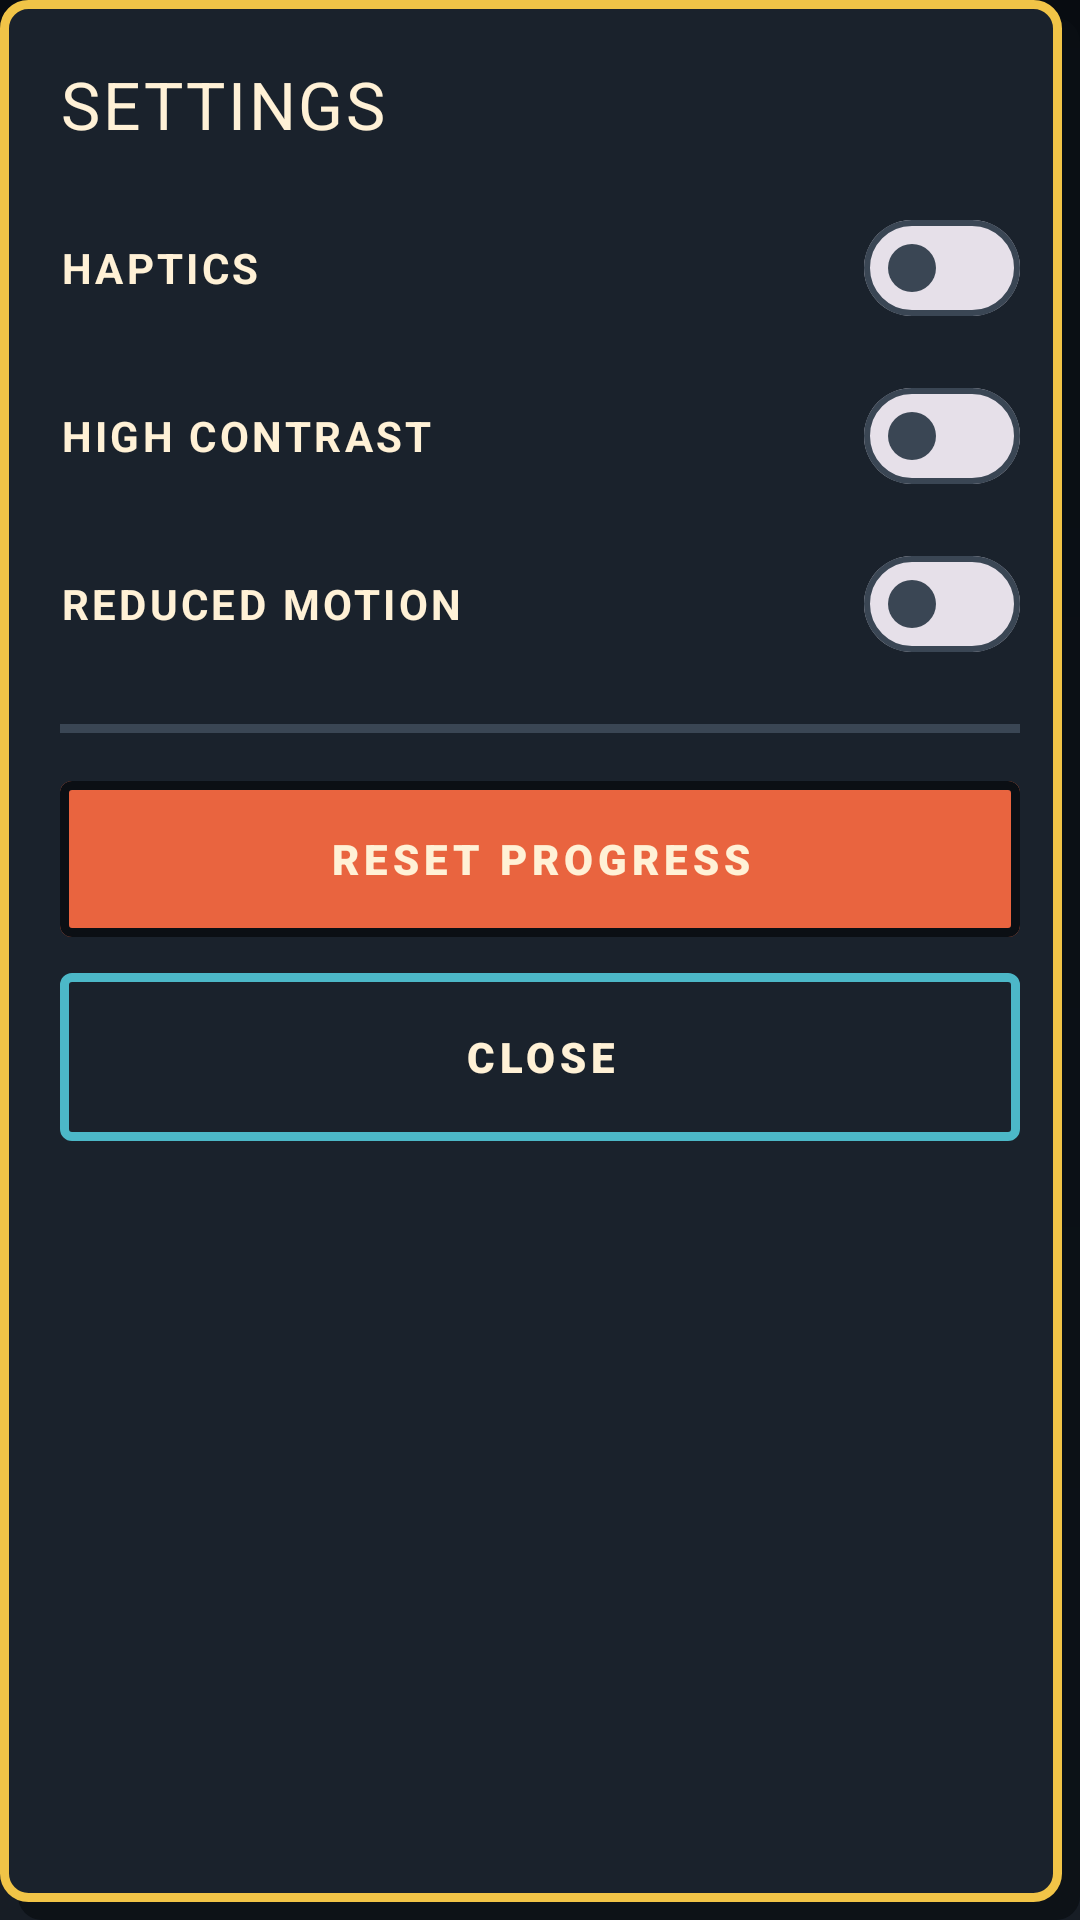

Reconstruct the res/layout file that produces this screen, plus the resources it refers to.
<!-- AndroidManifest.xml: application theme Theme.FeatherRoadCode -->
<!-- res/layout/dialog_settings.xml -->
<?xml version="1.0" encoding="utf-8"?>
<RelativeLayout xmlns:android="http://schemas.android.com/apk/res/android"
    xmlns:app="http://schemas.android.com/apk/res-auto"
    android:layout_width="match_parent"
    android:layout_height="wrap_content"
    android:layout_marginStart="@dimen/space_m"
    android:layout_marginEnd="@dimen/space_m"
    android:background="@drawable/shape_dialog_hard"
    android:paddingStart="@dimen/screen_margin"
    android:paddingTop="@dimen/screen_margin"
    android:paddingEnd="@dimen/screen_margin"
    android:paddingBottom="@dimen/space_xl">

    <TextView
        android:id="@+id/settings_title"
        android:layout_width="match_parent"
        android:layout_height="wrap_content"
        android:maxLines="1"
        android:text="@string/dialog_settings_title"
        android:textAppearance="@style/TextAppearance.App.Title" />

    <com.google.android.material.materialswitch.MaterialSwitch
        android:id="@+id/settings_haptics"
        android:layout_width="match_parent"
        android:layout_height="@dimen/settings_row_height"
        android:layout_below="@id/settings_title"
        android:layout_marginTop="@dimen/space_m"
        android:letterSpacing="0.08"
        android:text="@string/settings_haptics"
        android:textAllCaps="true"
        android:textColor="@color/text_primary"
        android:textSize="14sp"
        android:textStyle="bold" />

    <com.google.android.material.materialswitch.MaterialSwitch
        android:id="@+id/settings_contrast"
        android:layout_width="match_parent"
        android:layout_height="@dimen/settings_row_height"
        android:layout_below="@id/settings_haptics"
        android:letterSpacing="0.08"
        android:text="@string/settings_contrast"
        android:textAllCaps="true"
        android:textColor="@color/text_primary"
        android:textSize="14sp"
        android:textStyle="bold" />

    <com.google.android.material.materialswitch.MaterialSwitch
        android:id="@+id/settings_motion"
        android:layout_width="match_parent"
        android:layout_height="@dimen/settings_row_height"
        android:layout_below="@id/settings_contrast"
        android:letterSpacing="0.08"
        android:text="@string/settings_motion"
        android:textAllCaps="true"
        android:textColor="@color/text_primary"
        android:textSize="14sp"
        android:textStyle="bold" />

    <View
        android:id="@+id/settings_rule"
        android:layout_width="match_parent"
        android:layout_height="@dimen/border_thick"
        android:layout_below="@id/settings_motion"
        android:layout_marginTop="@dimen/space_m"
        android:background="@color/outline" />

    <com.google.android.material.button.MaterialButton
        android:id="@+id/settings_reset"
        style="@style/Widget.App.Button.Danger"
        android:layout_width="match_parent"
        android:layout_height="@dimen/button_secondary_height"
        android:layout_below="@id/settings_rule"
        android:layout_marginTop="@dimen/space_l"
        android:text="@string/settings_reset" />

    <com.google.android.material.button.MaterialButton
        android:id="@+id/settings_close"
        style="@style/Widget.App.Button.Secondary"
        android:layout_width="match_parent"
        android:layout_height="@dimen/button_dialog_height"
        android:layout_below="@id/settings_reset"
        android:layout_marginTop="@dimen/space_m"
        android:text="@string/dialog_close" />

</RelativeLayout>
<!-- resources referenced by this layout -->
<resources>
  <color name="outline">#3A4654</color>
  <color name="text_primary">#FFF1D6</color>
  <dimen name="border_thick">3dp</dimen>
  <dimen name="button_dialog_height">56dp</dimen>
  <dimen name="button_secondary_height">52dp</dimen>
  <dimen name="screen_margin">20dp</dimen>
  <dimen name="settings_row_height">56dp</dimen>
  <dimen name="space_l">16dp</dimen>
  <dimen name="space_m">12dp</dimen>
  <dimen name="space_xl">24dp</dimen>
  <!-- drawable shape_dialog_hard (drawable) -->
  <?xml version="1.0" encoding="utf-8"?>
  <layer-list xmlns:android="http://schemas.android.com/apk/res/android">
      <item android:left="6dp" android:top="6dp">
          <shape android:shape="rectangle">
              <solid android:color="#CC0B0F14" />
              <corners android:radius="8dp" />
          </shape>
      </item>
      <item android:right="6dp" android:bottom="6dp">
          <shape android:shape="rectangle">
              <solid android:color="@color/surface_sheet" />
              <stroke android:width="3dp" android:color="@color/accent_primary" />
              <corners android:radius="8dp" />
          </shape>
      </item>
  </layer-list>
  <string name="dialog_close">CLOSE</string>
  <string name="dialog_settings_title">SETTINGS</string>
  <string name="settings_contrast">HIGH CONTRAST</string>
  <string name="settings_haptics">HAPTICS</string>
  <string name="settings_motion">REDUCED MOTION</string>
  <string name="settings_reset">RESET PROGRESS</string>
  <style name="TextAppearance.App.Title" parent="TextAppearance.Material3.TitleLarge">
          <item name="android:textSize">@dimen/text_title</item>
          <item name="android:fontFamily">sans-serif-medium</item>
          <item name="android:letterSpacing">0.04</item>
          <item name="android:textColor">@color/text_primary</item>
          <item name="android:textAllCaps">true</item>
      </style>
  <color name="surface_sheet">#1A222C</color>
  <color name="accent_primary">#F1C447</color>
  <dimen name="text_title">22sp</dimen>
  <color name="accent_hazard">#E9643F</color>
  <dimen name="radius_chip">4dp</dimen>
  <color name="ink">#0B0F14</color>
  <color name="ripple_light">#40FFF1D6</color>
  <color name="accent_cool">#4CB8C8</color>
  <color name="surface_raised">#27323F</color>
  <color name="accent_go">#7AC858</color>
  <color name="bg_base">#171D25</color>
  <color name="surface">#1E2733</color>
  <color name="text_secondary">#B9C2CE</color>
  <color name="plate_joint">#2F3A47</color>
  <!-- drawable launch_window (drawable) -->
  <?xml version="1.0" encoding="utf-8"?>
  <layer-list xmlns:android="http://schemas.android.com/apk/res/android">
      <item android:drawable="@drawable/bg_splash_gradient" />
      <item
          android:width="180dp"
          android:height="180dp"
          android:gravity="center"
          android:drawable="@mipmap/ic_launcher_foreground" />
  </layer-list>
  <color name="bg_deep">#0F141B</color>
  <!-- drawable bg_splash_gradient (drawable) -->
  <?xml version="1.0" encoding="utf-8"?>
  <shape xmlns:android="http://schemas.android.com/apk/res/android"
      android:shape="rectangle">
      <gradient
          android:angle="270"
          android:startColor="#080C11"
          android:centerColor="#0F141B"
          android:endColor="#171D25"
          android:type="linear" />
  </shape>
</resources>
